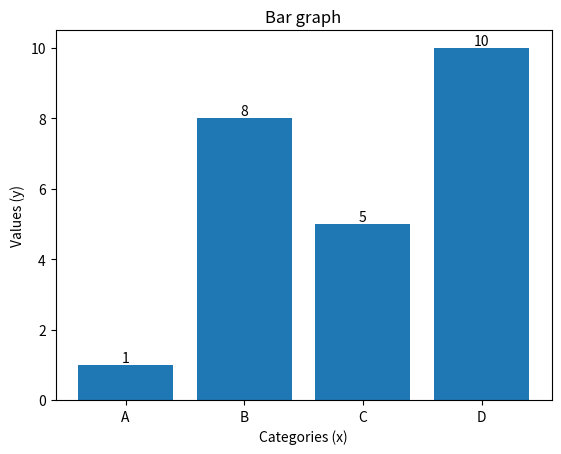

The matplotlib source for this figure:
import numpy as np
import matplotlib.pyplot as plt

if __name__=="__main__":
    
    x = np.array(["A", "B", "C", "D"])
    y = np.random.randint(1,11,4)

    fig, ax = plt.subplots()
    bars = ax.bar(x,y)
    ax.set_title("Bar graph")
    ax.set_xlabel("Categories (x)")
    ax.set_ylabel("Values (y)")
    # ax.text() # old and requires for-loop
    ax.bar_label(bars) # newer option for ax.text()
    plt.show()